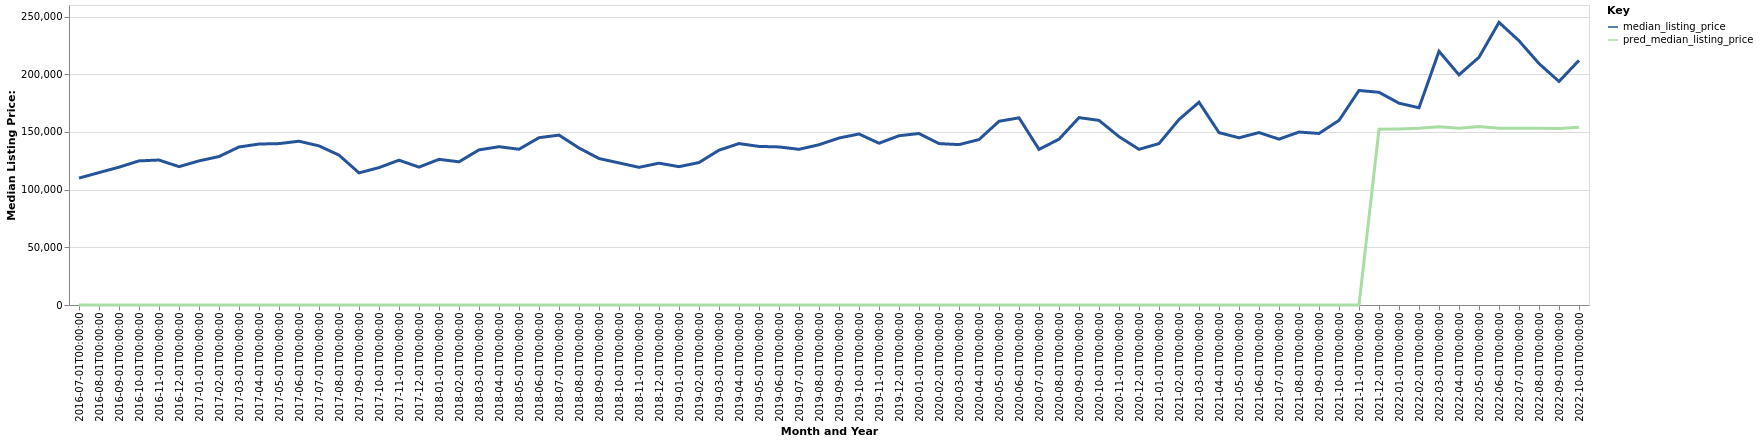

The data file committed next to this chart (first rows):
date, time_idx, median_listing_price, thirty_year_interest_rate_five, month, county_name, active_listing_count, pred_median_listing_price, month_year
2016-07-01, 0, 110000, 3.72, 7, Mayfield, KY, 166.0, 0, Jul-2016
2016-08-01, 1, 114750, 3.73, 8, Mayfield, KY, 163.0, 0, Aug-2016
2016-09-01, 2, 119450, 3.66, 9, Mayfield, KY, 163.0, 0, Sep-2016
2016-10-01, 3, 124900, 3.64, 10, Mayfield, KY, 168.0, 0, Oct-2016
2016-11-01, 4, 125650, 3.66, 11, Mayfield, KY, 160.0, 0, Nov-2016
2016-12-01, 5, 119900, 3.48, 12, Mayfield, KY, 148.0, 0, Dec-2016
2017-01-01, 6, 124900, 3.45, 1, Mayfield, KY, 134.0, 0, Jan-2017
2017-02-01, 7, 128675, 3.5, 2, Mayfield, KY, 139.0, 0, Feb-2017
2017-03-01, 8, 136950, 3.52, 3, Mayfield, KY, 145.0, 0, Mar-2017
2017-04-01, 9, 139500, 4.03, 4, Mayfield, KY, 152.0, 0, Apr-2017
2017-05-01, 10, 139875, 4.32, 5, Mayfield, KY, 151.0, 0, May-2017
2017-06-01, 11, 141950, 4.2, 6, Mayfield, KY, 147.0, 0, Jun-2017
2017-07-01, 12, 137900, 4.19, 7, Mayfield, KY, 145.0, 0, Jul-2017
2017-08-01, 13, 129900, 4.3, 8, Mayfield, KY, 142.0, 0, Aug-2017
2017-09-01, 14, 114500, 4.1, 9, Mayfield, KY, 148.0, 0, Sep-2017
2017-10-01, 15, 119075, 4.05, 10, Mayfield, KY, 138.0, 0, Oct-2017
2017-11-01, 16, 125500, 3.94, 11, Mayfield, KY, 131.0, 0, Nov-2017
2017-12-01, 17, 119500, 4.03, 12, Mayfield, KY, 126.0, 0, Dec-2017
2018-01-01, 18, 126250, 3.93, 1, Mayfield, KY, 125.0, 0, Jan-2018
2018-02-01, 19, 124100, 3.83, 2, Mayfield, KY, 117.0, 0, Feb-2018
2018-03-01, 20, 134450, 3.94, 3, Mayfield, KY, 119.0, 0, Mar-2018
2018-04-01, 21, 137188, 3.95, 4, Mayfield, KY, 140.0, 0, Apr-2018
2018-05-01, 22, 135000, 3.99, 5, Mayfield, KY, 144.0, 0, May-2018
2018-06-01, 23, 145000, 4.15, 6, Mayfield, KY, 153.0, 0, Jun-2018
2018-07-01, 24, 147250, 4.4, 7, Mayfield, KY, 157.0, 0, Jul-2018
2018-08-01, 25, 136075, 4.46, 8, Mayfield, KY, 154.0, 0, Aug-2018
2018-09-01, 26, 126950, 4.58, 9, Mayfield, KY, 148.0, 0, Sep-2018
2018-10-01, 27, 123150, 4.66, 10, Mayfield, KY, 133.0, 0, Oct-2018
2018-11-01, 28, 119325, 4.62, 11, Mayfield, KY, 134.0, 0, Nov-2018
2018-12-01, 29, 122900, 4.54, 12, Mayfield, KY, 126.0, 0, Dec-2018
2019-01-01, 30, 119900, 4.6, 1, Mayfield, KY, 107.0, 0, Jan-2019
2019-02-01, 31, 123450, 4.72, 2, Mayfield, KY, 112.0, 0, Feb-2019
2019-03-01, 32, 134186, 4.9, 3, Mayfield, KY, 103.0, 0, Mar-2019
2019-04-01, 33, 139900, 4.94, 4, Mayfield, KY, 97.0, 0, Apr-2019
2019-05-01, 34, 137450, 4.75, 5, Mayfield, KY, 114.0, 0, May-2019
2019-06-01, 35, 137000, 4.51, 6, Mayfield, KY, 121.0, 0, Jun-2019
2019-07-01, 36, 134925, 4.41, 7, Mayfield, KY, 110.0, 0, Jul-2019
2019-08-01, 37, 138886, 4.41, 8, Mayfield, KY, 111.0, 0, Aug-2019
2019-09-01, 38, 144716, 4.2, 9, Mayfield, KY, 113.0, 0, Sep-2019
2019-10-01, 39, 148227, 4.14, 10, Mayfield, KY, 115.0, 0, Oct-2019
2019-11-01, 40, 140200, 3.84, 11, Mayfield, KY, 112.0, 0, Nov-2019
2019-12-01, 41, 146700, 3.81, 12, Mayfield, KY, 100.0, 0, Dec-2019
2020-01-01, 42, 148625, 3.75, 1, Mayfield, KY, 90.0, 0, Jan-2020
2020-02-01, 43, 139900, 3.73, 2, Mayfield, KY, 64.0, 0, Feb-2020
2020-03-01, 44, 139000, 3.78, 3, Mayfield, KY, 63.0, 0, Mar-2020
2020-04-01, 45, 143375, 3.75, 4, Mayfield, KY, 58.0, 0, Apr-2020
2020-05-01, 46, 159200, 3.74, 5, Mayfield, KY, 50.0, 0, May-2020
2020-06-01, 47, 162225, 3.72, 6, Mayfield, KY, 46.0, 0, Jun-2020
2020-07-01, 48, 134900, 3.49, 7, Mayfield, KY, 43.0, 0, Jul-2020
2020-08-01, 49, 143700, 3.65, 8, Mayfield, KY, 42.0, 0, Aug-2020
2020-09-01, 50, 162400, 3.33, 9, Mayfield, KY, 41.0, 0, Sep-2020
2020-10-01, 51, 160000, 3.28, 10, Mayfield, KY, 39.0, 0, Oct-2020
2020-11-01, 52, 145925, 3.21, 11, Mayfield, KY, 34.0, 0, Nov-2020
2020-12-01, 53, 134900, 3.07, 12, Mayfield, KY, 32.0, 0, Dec-2020
2021-01-01, 54, 139900, 2.99, 1, Mayfield, KY, 31.0, 0, Jan-2021
2021-02-01, 55, 160750, 2.93, 2, Mayfield, KY, 30.0, 0, Feb-2021
2021-03-01, 56, 175725, 2.88, 3, Mayfield, KY, 20.0, 0, Mar-2021
2021-04-01, 57, 149400, 2.84, 4, Mayfield, KY, 27.0, 0, Apr-2021
2021-05-01, 58, 144900, 2.71, 5, Mayfield, KY, 26.0, 0, May-2021
2021-06-01, 59, 149450, 2.79, 6, Mayfield, KY, 33.0, 0, Jun-2021
... 16 more rows
